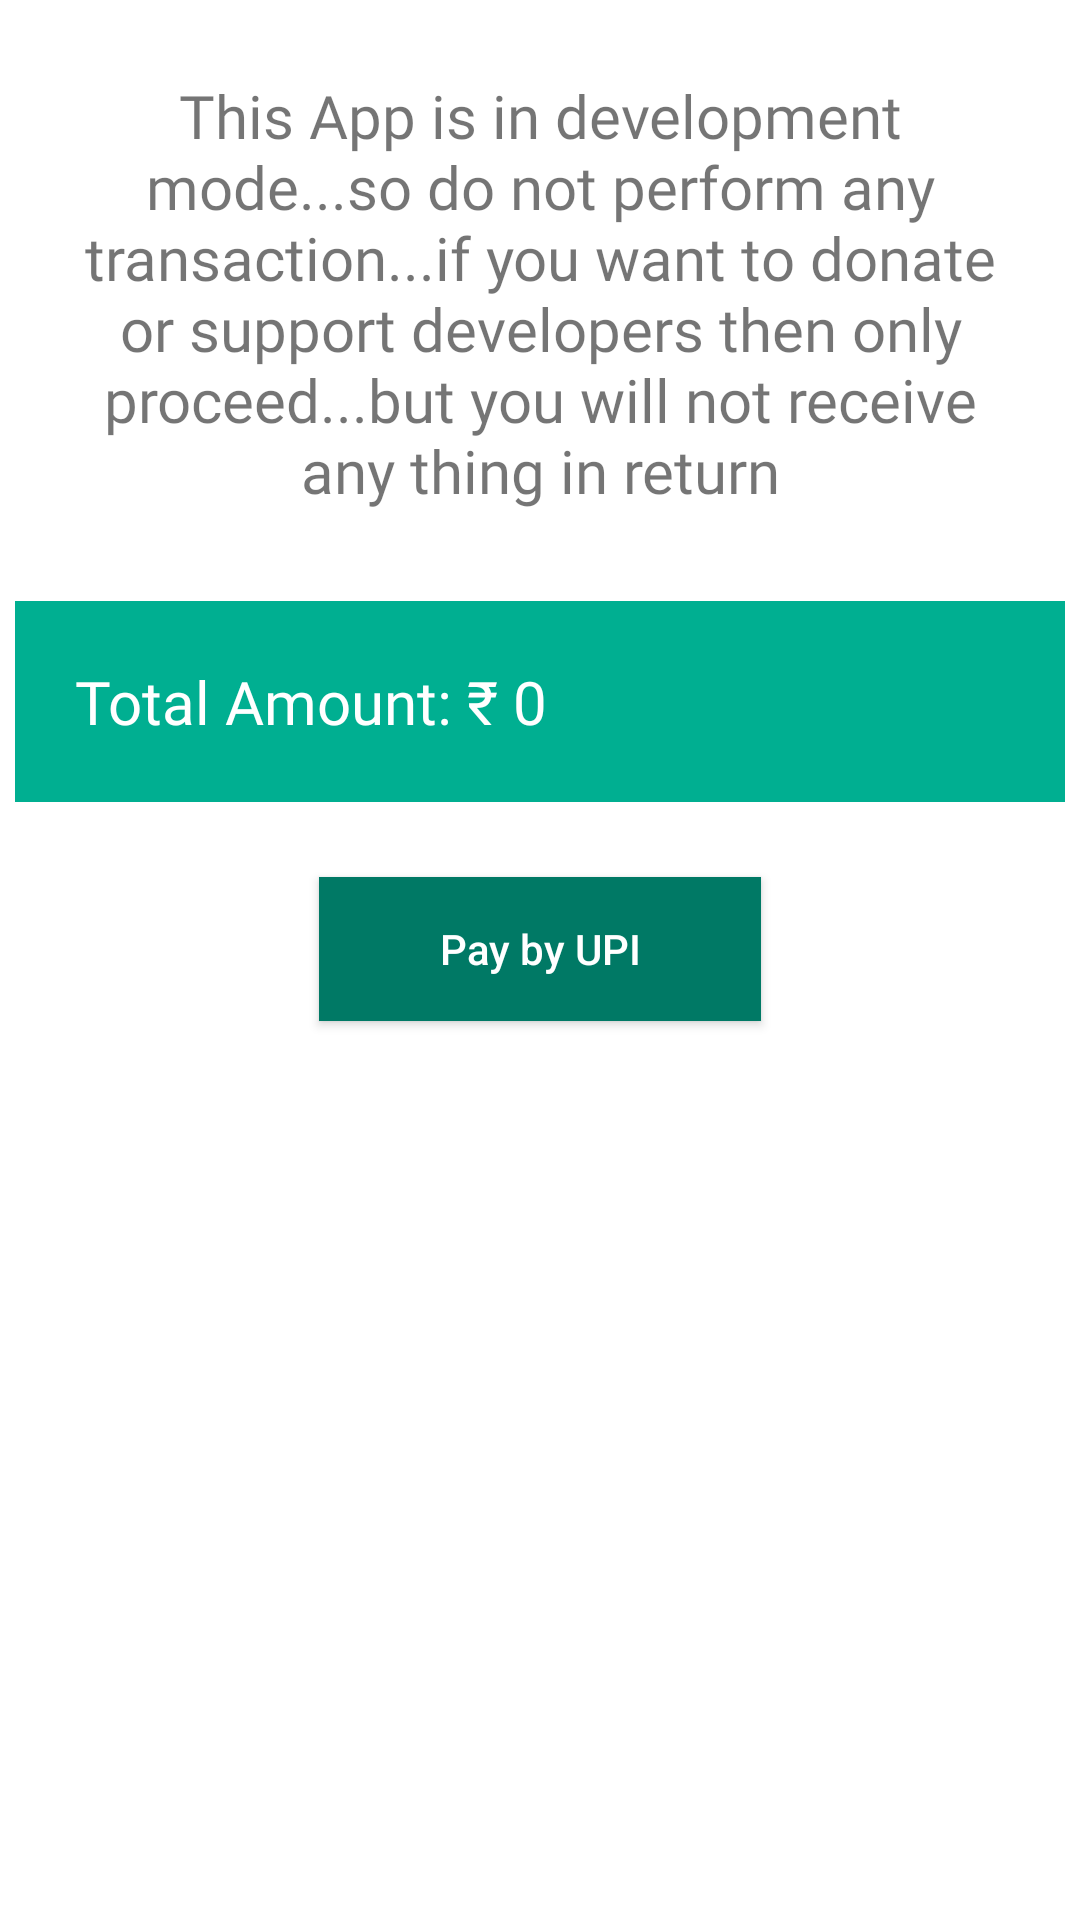

The Android layout XML behind this screen, and the referenced resources:
<!-- AndroidManifest.xml: application theme Theme.Strash_Cart -->
<!-- res/layout/activity_online_payment.xml -->
<?xml version="1.0" encoding="utf-8"?>
<LinearLayout
        xmlns:android="http://schemas.android.com/apk/res/android"
        xmlns:tools="http://schemas.android.com/tools"
        android:layout_width="match_parent"
        android:layout_height="match_parent"
        android:orientation="vertical"
        android:gravity="center_horizontal"
        tools:context=".MainActivity">

    <TextView
        android:layout_width="match_parent"
        android:padding="20dp"
        android:textAlignment="center"
        android:layout_height="wrap_content"
        android:text="@string/upi_warning"
        android:fontFamily="@font/source_serif_pro_regular"
        android:textSize="20dp"
        android:layout_margin="5dp" />

    <TextView
        android:id="@+id/totalAmount"
        android:background="@color/PrimaryColorCodeOne"
        android:layout_width="match_parent"
        android:padding="20dp"
        android:textColor="@color/AdditionalColorCodeOne"
        android:layout_height="wrap_content"
        android:text="Total Amount: ₹ 0"
        android:fontFamily="@font/source_serif_pro_regular"
        android:textSize="20dp"
        android:layout_margin="5dp" />


        <androidx.appcompat.widget.AppCompatButton
            android:id="@+id/upi_send_btn"
            android:layout_width="wrap_content"
            android:layout_height="wrap_content"
            android:background="@color/PrimaryColorCodeTwo"
            android:textColor="@color/AdditionalColorCodeOne"
            android:layout_below="@+id/note"
            android:layout_marginTop="20dp"
            android:textAllCaps="false"
            android:paddingHorizontal="40dp"
            android:layout_centerHorizontal="true"
            android:text="Pay by UPI"/>


    </LinearLayout>
<!-- resources referenced by this layout -->
<resources>
  <color name="AdditionalColorCodeOne">#FFFFFF</color>
  <color name="PrimaryColorCodeOne">#00AF91</color>
  <color name="PrimaryColorCodeTwo">#007965</color>
  <string name="upi_warning">This App is in development mode...so do not perform any transaction...if you want to donate or support developers then only proceed...but you will not receive any thing in return</string>
  <style name="Theme.Strash_Cart" parent="Theme.MaterialComponents.DayNight.NoActionBar">
          
          <item name="colorPrimary">@color/purple_500</item>
          <item name="colorPrimaryVariant">@color/purple_700</item>
          <item name="colorOnPrimary">@color/white</item>
          
          <item name="colorSecondary">@color/teal_200</item>
          <item name="colorSecondaryVariant">@color/teal_700</item>
          <item name="colorOnSecondary">@color/black</item>
          
          <item name="android:statusBarColor" tools:targetApi="l">?attr/colorPrimaryVariant</item>
          
      </style>
  <color name="purple_500">#FF6200EE</color>
  <color name="purple_700">#FF3700B3</color>
  <color name="white">#FFFFFFFF</color>
  <color name="teal_200">#FF03DAC5</color>
  <color name="teal_700">#FF018786</color>
  <color name="black">#FF000000</color>
</resources>
